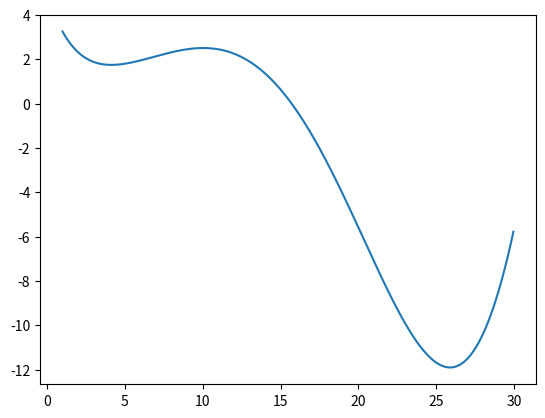

The script that saved this image:
import numpy as np
from sympy import *
import numpy as np
import matplotlib.pyplot as plt
from math import sin, exp
from scipy.optimize import minimize

def f(x):
    return sin(x/5) * exp(x / 10) + 5 * exp(-x / 2)

res = minimize(f, 3, bounds=[(1, 30)])
# method='nelder-mead', options={'xatol': 1e-8, 'disp': True})



res = minimize(f, 2, bounds=[(1, 30)], method='BFGS')
print(f(res.x))

x = np.arange(1, 30, 0.05)
y = list(map(f, x))
print(y)

plt.plot(x, y)
plt.show()
